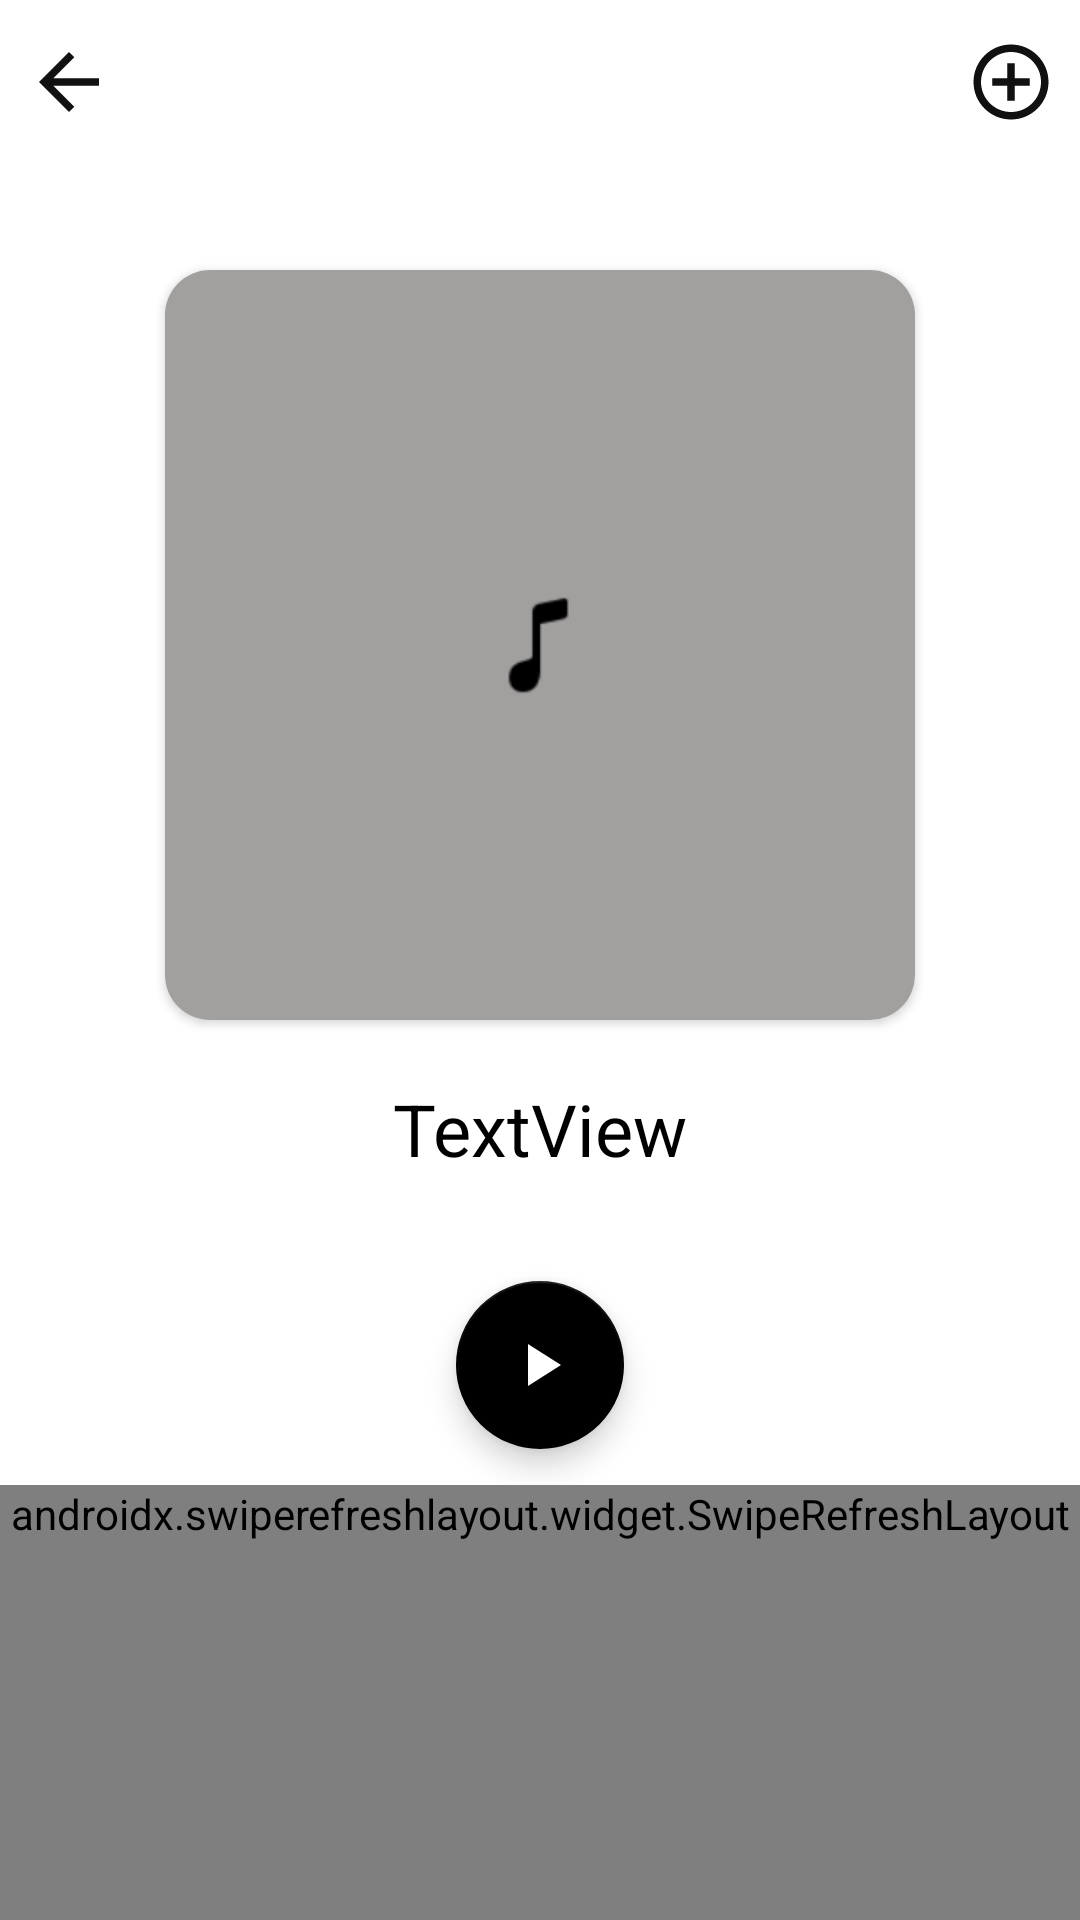

Android layout source for this screen:
<!-- AndroidManifest.xml: application theme Theme.IMius -->
<!-- res/layout/activity_playlist.xml -->
<?xml version="1.0" encoding="utf-8"?>
<androidx.coordinatorlayout.widget.CoordinatorLayout xmlns:android="http://schemas.android.com/apk/res/android"
    xmlns:app="http://schemas.android.com/apk/res-auto"
    android:id="@+id/activity_playlist_coordinator_layout"
    xmlns:tools="http://schemas.android.com/tools"
    android:layout_width="match_parent"
    android:layout_height="match_parent"
    android:fitsSystemWindows="true"
    app:layout_collapseMode="pin"
    tools:context=".activity.PlaylistActivity">

    <androidx.appcompat.widget.Toolbar
        android:id="@+id/activity_playlist_toolbar"
        android:layout_width="match_parent"
        android:layout_height="55dp"
        android:minHeight="?attr/actionBarSize"
        android:gravity="center_horizontal"/>

    <com.google.android.material.appbar.AppBarLayout
        android:id="@+id/activity_playlist_appbar_layout"
        android:layout_width="match_parent"
        android:layout_height="400dp"
        android:background="@color/white"
        android:fitsSystemWindows="true">

        <com.google.android.material.appbar.CollapsingToolbarLayout
            android:id="@+id/activity_playlist_collapsing_toolbar"
            android:layout_width="match_parent"
            android:layout_height="400dp"
            android:fitsSystemWindows="false"
            app:expandedTitleGravity="center|bottom"
            app:expandedTitleMarginBottom="33dp"
            app:layout_scrollFlags="scroll|exitUntilCollapsed">

            <View
                android:layout_width="match_parent"
                android:layout_height="wrap_content"
                android:background="@color/white" />

            <LinearLayout
                android:layout_marginTop="50dp"
                android:orientation="vertical"
                android:layout_width="match_parent"
                android:layout_height="wrap_content">

                <androidx.cardview.widget.CardView
                    android:layout_width="250dp"
                    android:layout_height="250dp"
                    android:layout_gravity="center"
                    app:cardCornerRadius="15dp"
                    android:layout_marginTop="40dp">
                    <ImageView
                        android:id="@+id/activity_playlist_iv_view_song"
                        app:cardCornerRadius="15dp"
                        android:layout_width="250dp"
                        android:layout_height="250dp"
                        android:layout_gravity="center"
                        android:elevation="0dp"
                        android:scaleType="fitXY"
                        android:src="@drawable/item_note_music"/>
                </androidx.cardview.widget.CardView>


                <TextView
                    android:id="@+id/activity_playlist_tv_song_name"
                    android:layout_width="wrap_content"
                    android:layout_height="wrap_content"
                    android:maxWidth="350dp"
                    android:maxLines="2"
                    android:layout_gravity="center_horizontal"
                    android:layout_marginTop="20dp"
                    android:elevation="0dp"
                    android:text="TextView"
                    android:textColor="@color/black"
                    android:textSize="24sp"/>

            </LinearLayout>

        </com.google.android.material.appbar.CollapsingToolbarLayout>

    </com.google.android.material.appbar.AppBarLayout>

    <androidx.core.widget.NestedScrollView
        android:id="@+id/activity_playlist_nested"
        android:layout_width="match_parent"
        android:layout_height="wrap_content"
        android:layout_marginTop="55dp"
        android:backgroundTint="@color/black"
        android:elevation="6dp"
        app:layout_behavior="com.google.android.material.appbar.AppBarLayout$ScrollingViewBehavior">

        <androidx.swiperefreshlayout.widget.SwipeRefreshLayout
            android:id="@+id/activity_playlist_swipe_refresh_layout"
            android:layout_width="match_parent"
            android:layout_height="wrap_content"
            android:layout_marginTop="40dp"
            android:minHeight="1000dp">

            <androidx.recyclerview.widget.RecyclerView
                android:id="@+id/activity_playlist_rv_playlist"
                android:layout_width="match_parent"
                android:layout_height="wrap_content"
                android:minHeight="1000dp" />
        </androidx.swiperefreshlayout.widget.SwipeRefreshLayout>

    </androidx.core.widget.NestedScrollView>

    <com.google.android.material.floatingactionbutton.FloatingActionButton
        android:id="@+id/activity_playlist_fab_action"
        android:layout_width="wrap_content"
        android:layout_height="wrap_content"
        android:elevation="6dp"
        android:scaleType="fitXY"
        android:src="@drawable/ic_play"
        app:fabSize="normal"
        app:layout_anchor="@id/activity_playlist_nested"
        app:layout_anchorGravity="top|center"
        app:layout_behavior="com.google.android.material.bottomsheet.BottomSheetBehavior"
        tools:ignore="SpeakableTextPresentCheck" />

    <LinearLayout
        android:id="@+id/activity_playlist_linearlayout"
        android:layout_width="match_parent"
        android:layout_height="wrap_content"
        android:orientation="vertical">

        <RelativeLayout
            android:id="@+id/activity_playlist_relative_layout"
            android:layout_width="match_parent"
            android:layout_height="55dp"
            android:gravity="center_vertical">

            <ImageView
                android:id="@+id/activity_playlist_im_back"
                android:layout_width="30dp"
                android:layout_height="30dp"
                android:layout_marginStart="8dp"
                android:elevation="6dp"
                android:background="@drawable/ic_arrow_back"/>

            <ImageView
                android:id="@+id/activity_playlist_im_add_song"
                android:layout_width="30dp"
                android:layout_height="30dp"
                android:layout_alignParentEnd="true"
                android:layout_marginEnd="8dp"
                android:background="@drawable/ic_add_circle"
                app:layout_anchorGravity="top|right"/>
        </RelativeLayout>


    </LinearLayout>

</androidx.coordinatorlayout.widget.CoordinatorLayout>
<!-- resources referenced by this layout -->
<resources>
  <color name="black">#FF000000</color>
  <color name="white">#FFFFFFFF</color>
  <!-- drawable ic_add_circle (drawable) -->
  <vector android:height="30dp" android:tint="#111111"
      android:viewportHeight="24" android:viewportWidth="24"
      android:width="30dp" xmlns:android="http://schemas.android.com/apk/res/android">
      <path android:fillColor="@android:color/white" android:pathData="M13,7h-2v4L7,11v2h4v4h2v-4h4v-2h-4L13,7zM12,2C6.48,2 2,6.48 2,12s4.48,10 10,10 10,-4.48 10,-10S17.52,2 12,2zM12,20c-4.41,0 -8,-3.59 -8,-8s3.59,-8 8,-8 8,3.59 8,8 -3.59,8 -8,8z"/>
  </vector>
  <!-- drawable ic_arrow_back (drawable) -->
  <vector android:autoMirrored="true" android:height="35dp"
      android:tint="#111111" android:viewportHeight="24"
      android:viewportWidth="24" android:width="35dp" xmlns:android="http://schemas.android.com/apk/res/android">
      <path android:fillColor="@android:color/white" android:pathData="M20,11H7.83l5.59,-5.59L12,4l-8,8 8,8 1.41,-1.41L7.83,13H20v-2z"/>
  </vector>
  <!-- drawable ic_play (drawable) -->
  <vector android:height="100dp" android:tint="#111111"
      android:viewportHeight="24" android:viewportWidth="24"
      android:width="100dp" xmlns:android="http://schemas.android.com/apk/res/android">
      <path android:fillColor="@android:color/white" android:pathData="M8,5v14l11,-7z"/>
  </vector>
  <!-- drawable item_note_music: png bitmap (drawable, 4931 bytes) -->
  <style name="Theme.IMius" parent="Theme.MaterialComponents.Light.NoActionBar">
          "&gt;
          
          <item name="colorPrimary">#1F0A0A</item>
          <item name="colorPrimaryVariant">@color/black</item>
          <item name="colorOnPrimary">@color/white</item>
          
          <item name="colorSecondary">@color/black</item>
          <item name="colorSecondaryVariant">@color/teal_700</item>
          <item name="colorOnSecondary">@color/white</item>
          
          <item name="android:statusBarColor">?attr/colorPrimaryVariant</item>
          
          <item name="colorButtonNormal">@color/white</item>
      </style>
  <color name="teal_700">#FF018786</color>
</resources>
